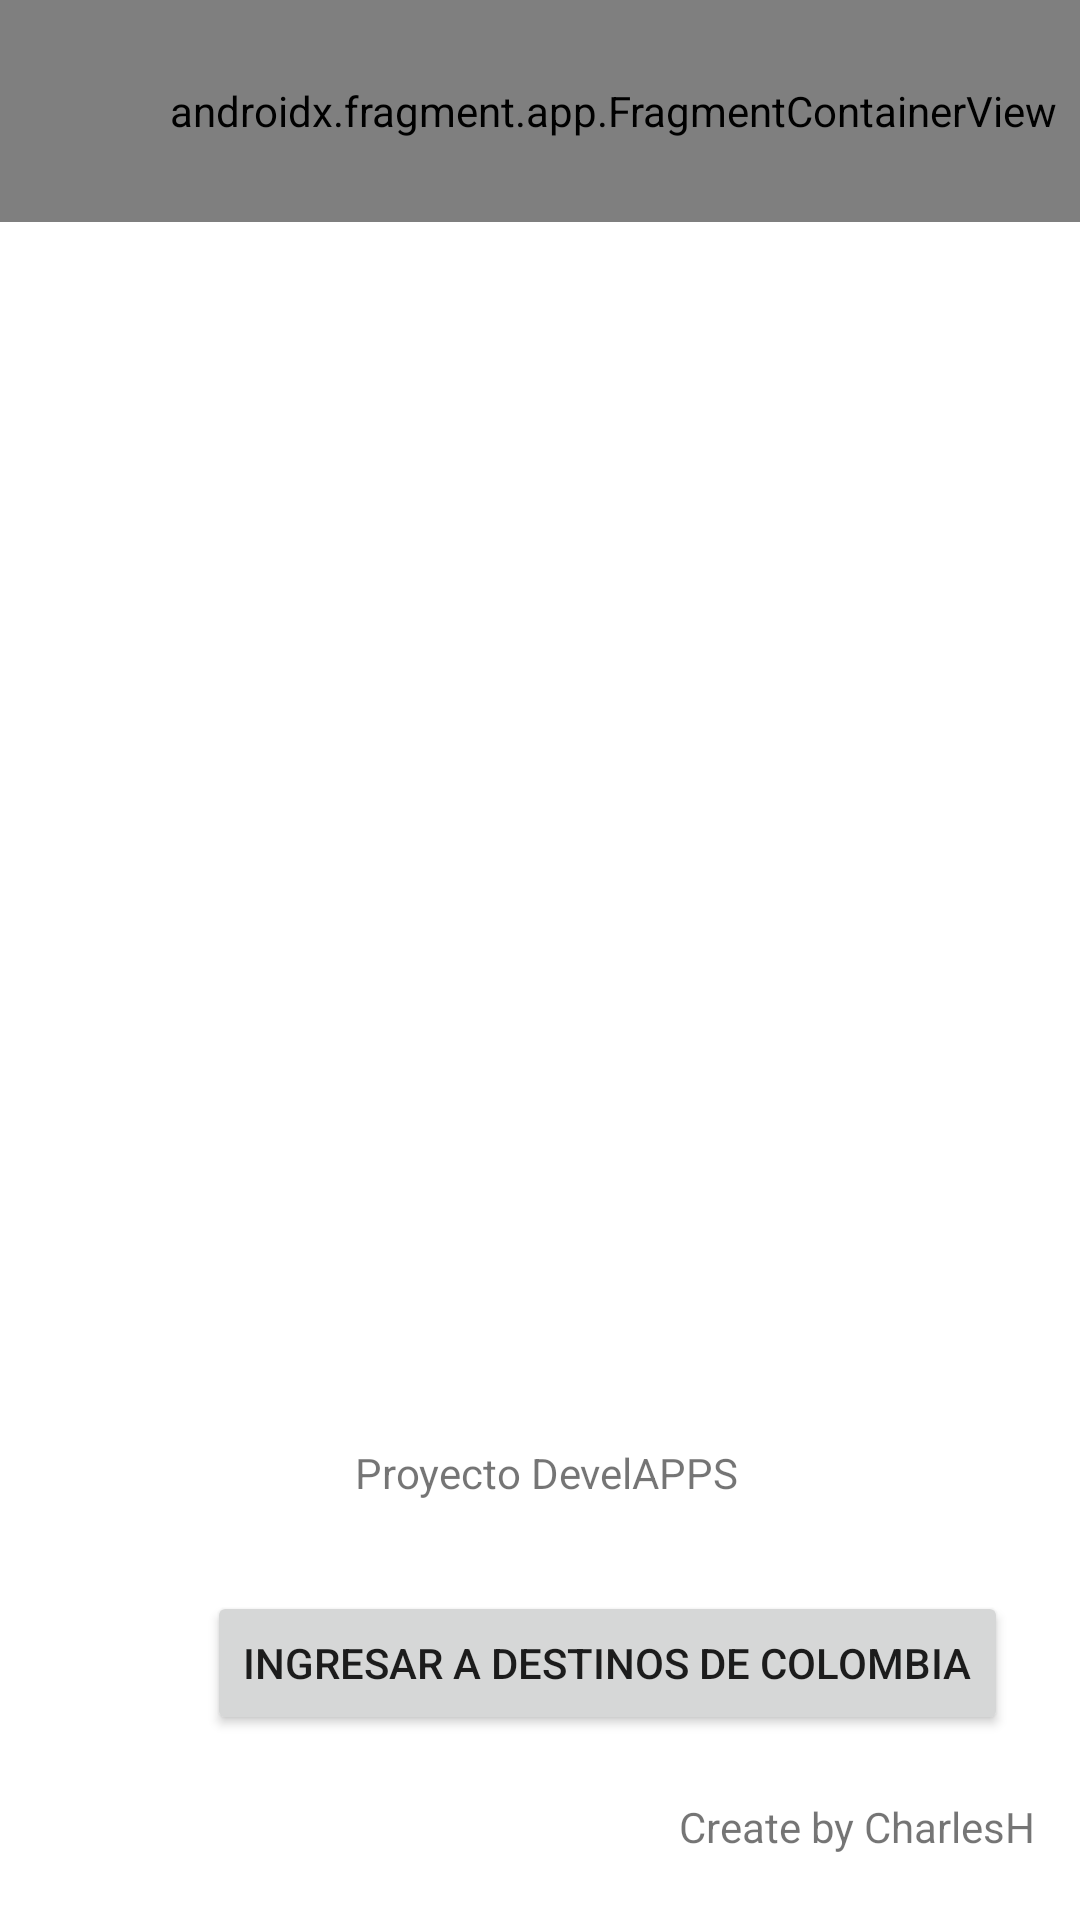

Here is an Android app screen rendered from its layout file. Give the layout XML and the strings, colors and styles it references.
<!-- AndroidManifest.xml: application theme Theme.DevelAPPS -->
<!-- res/layout/activity_main.xml -->
<androidx.constraintlayout.widget.ConstraintLayout xmlns:android="http://schemas.android.com/apk/res/android"
    xmlns:app="http://schemas.android.com/apk/res-auto"
    xmlns:tools="http://schemas.android.com/tools"
    android:layout_width="match_parent"
    android:layout_height="match_parent"
    tools:context=".MainActivity"
    tools:ignore="ExtraText">

    <TextView
        android:id="@+id/textView"
        android:layout_width="wrap_content"
        android:layout_height="wrap_content"
        android:text="Create by CharlesH"
        app:layout_constraintBottom_toBottomOf="parent"
        app:layout_constraintHorizontal_bias="0.939"
        app:layout_constraintLeft_toLeftOf="parent"
        app:layout_constraintRight_toRightOf="parent"
        app:layout_constraintTop_toTopOf="parent"
        app:layout_constraintVertical_bias="0.965" />


    <TextView
        android:id="@+id/textView2"
        android:layout_width="wrap_content"
        android:layout_height="wrap_content"
        android:text="Proyecto DevelAPPS"
        app:layout_constraintBottom_toBottomOf="parent"
        app:layout_constraintHorizontal_bias="0.51"
        app:layout_constraintLeft_toLeftOf="parent"
        app:layout_constraintRight_toRightOf="parent"
        app:layout_constraintTop_toTopOf="parent"
        app:layout_constraintVertical_bias="0.775" />

    <Button
        android:id="@+id/button"
        android:layout_width="wrap_content"
        android:layout_height="wrap_content"
        android:layout_marginStart="69dp"
        android:layout_marginTop="30dp"
        android:gravity="center|center_horizontal"
        android:text="Ingresar a destinos de Colombia"
        app:layout_constraintStart_toStartOf="parent"
        app:layout_constraintTop_toBottomOf="@+id/textView2" />

    <ListView
        android:id="@+id/lista"
        android:layout_width="387dp"
        android:layout_height="460dp"
        android:layout_marginStart="16dp"
        android:layout_marginTop="16dp"
        app:layout_constraintStart_toStartOf="parent"
        app:layout_constraintTop_toTopOf="parent" />

    <androidx.fragment.app.FragmentContainerView
        android:id="@+id/fragmentContainerView2"
        android:name="androidx.navigation.fragment.NavHostFragment"
        android:layout_width="409dp"
        android:layout_height="74dp"
        app:defaultNavHost="true"
        app:navGraph="@navigation/my_nav"
        tools:layout_editor_absoluteX="1dp"
        tools:layout_editor_absoluteY="477dp" />

</androidx.constraintlayout.widget.ConstraintLayout>
<!-- resources referenced by this layout -->
<resources>
  <style name="Theme.DevelAPPS" parent="Theme.MaterialComponents.DayNight.DarkActionBar">
          
          <item name="colorPrimary">@color/purple_500</item>
          <item name="colorPrimaryVariant">@color/purple_700</item>
          <item name="colorOnPrimary">@color/white</item>
          
          <item name="colorSecondary">@color/teal_200</item>
          <item name="colorSecondaryVariant">@color/teal_700</item>
          <item name="colorOnSecondary">@color/black</item>
          
          <item name="android:statusBarColor" tools:targetApi="l">?attr/colorPrimaryVariant</item>
          
      </style>
  <!-- not gathered from this repository: default colours our renderer supplied (Android Studio template values) -->
  <color name="purple_500">#FF6200EE</color>
  <color name="purple_700">#FF3700B3</color>
  <color name="teal_200">#FF03DAC5</color>
  <color name="teal_700">#FF018786</color>
  <color name="black">#FF000000</color>
  <color name="white">#FFFFFFFF</color>
</resources>
